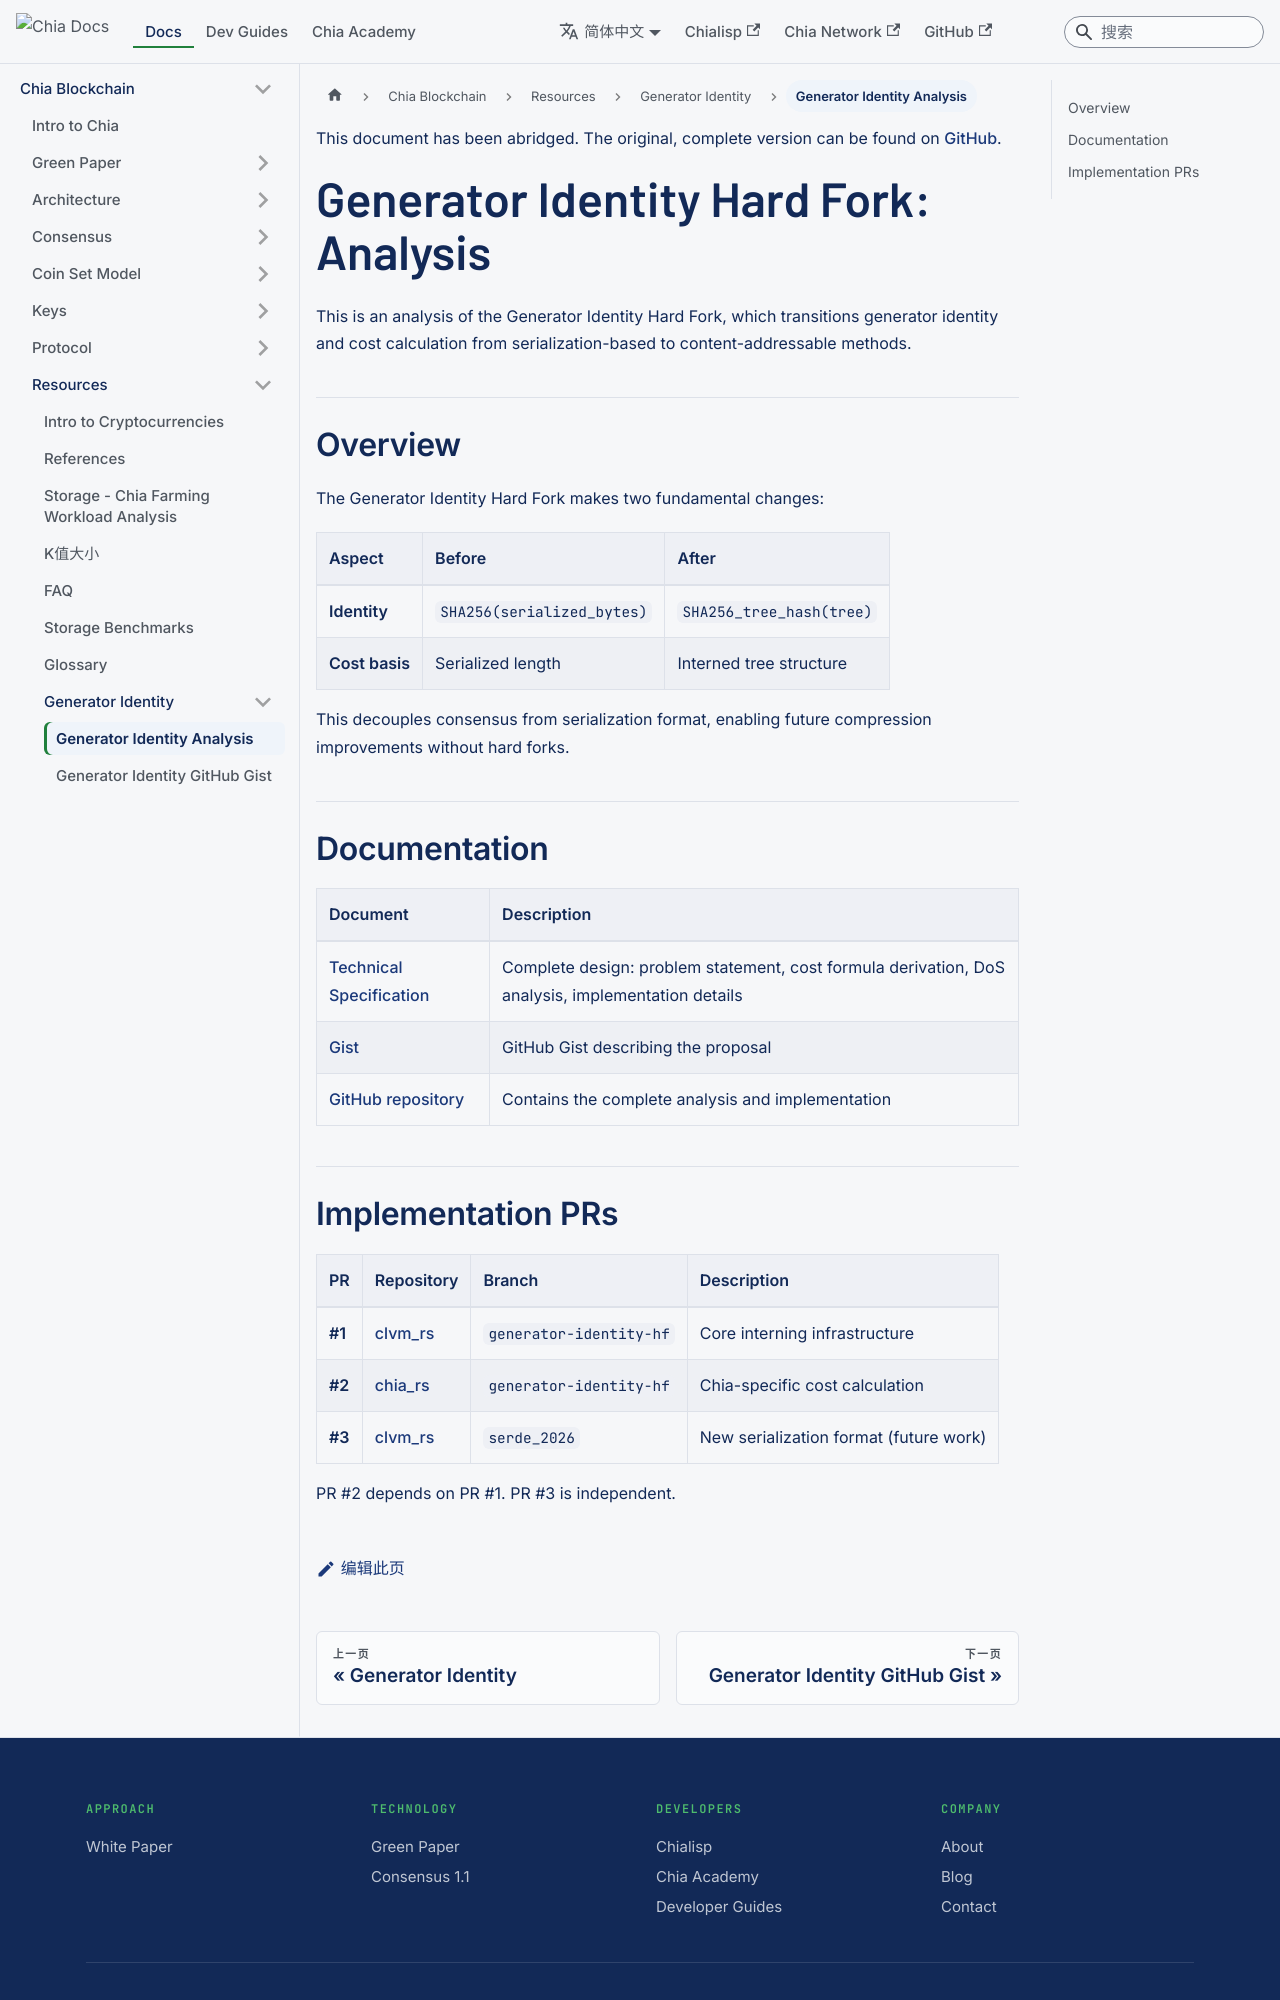

repository: Chia-Network/chia-docs · page: zh-Hans/chia-blockchain/resources/generator-identity/analysis/index.html · generator: docusaurus

---
title: Generator Identity Analysis
slug: /chia-blockchain/resources/generator-identity/analysis
---

This document has been abridged. The original, complete version can be found on [GitHub](https://github.com/richardkiss/generator-identity-hf-analysis).

# Generator Identity Hard Fork: Analysis

This is an analysis of the Generator Identity Hard Fork, which transitions generator identity and cost calculation from serialization-based to content-addressable methods.

## Overview

The Generator Identity Hard Fork makes two fundamental changes:

| Aspect         | Before                     | After                    |
| -------------- | -------------------------- | ------------------------ |
| **Identity**   | `SHA256(serialized_bytes)` | `SHA256_tree_hash(tree)` |
| **Cost basis** | Serialized length          | Interned tree structure  |

This decouples consensus from serialization format, enabling future compression improvements without hard forks.

## Documentation

| Document                                                                                             | Description                                                                                       |
| ---------------------------------------------------------------------------------------------------- | ------------------------------------------------------------------------------------------------- |
| **[Technical Specification](/chia-blockchain/resources/generator-identity/technical-specification)** | Complete design: problem statement, cost formula derivation, DoS analysis, implementation details |
| **[Gist](/chia-blockchain/resources/generator-identity/github-gist)**                                | GitHub Gist describing the proposal                                                               |
| [GitHub repository](https://github.com/richardkiss/generator-identity-hf-analysis)                   | Contains the complete analysis and implementation                                                 |
